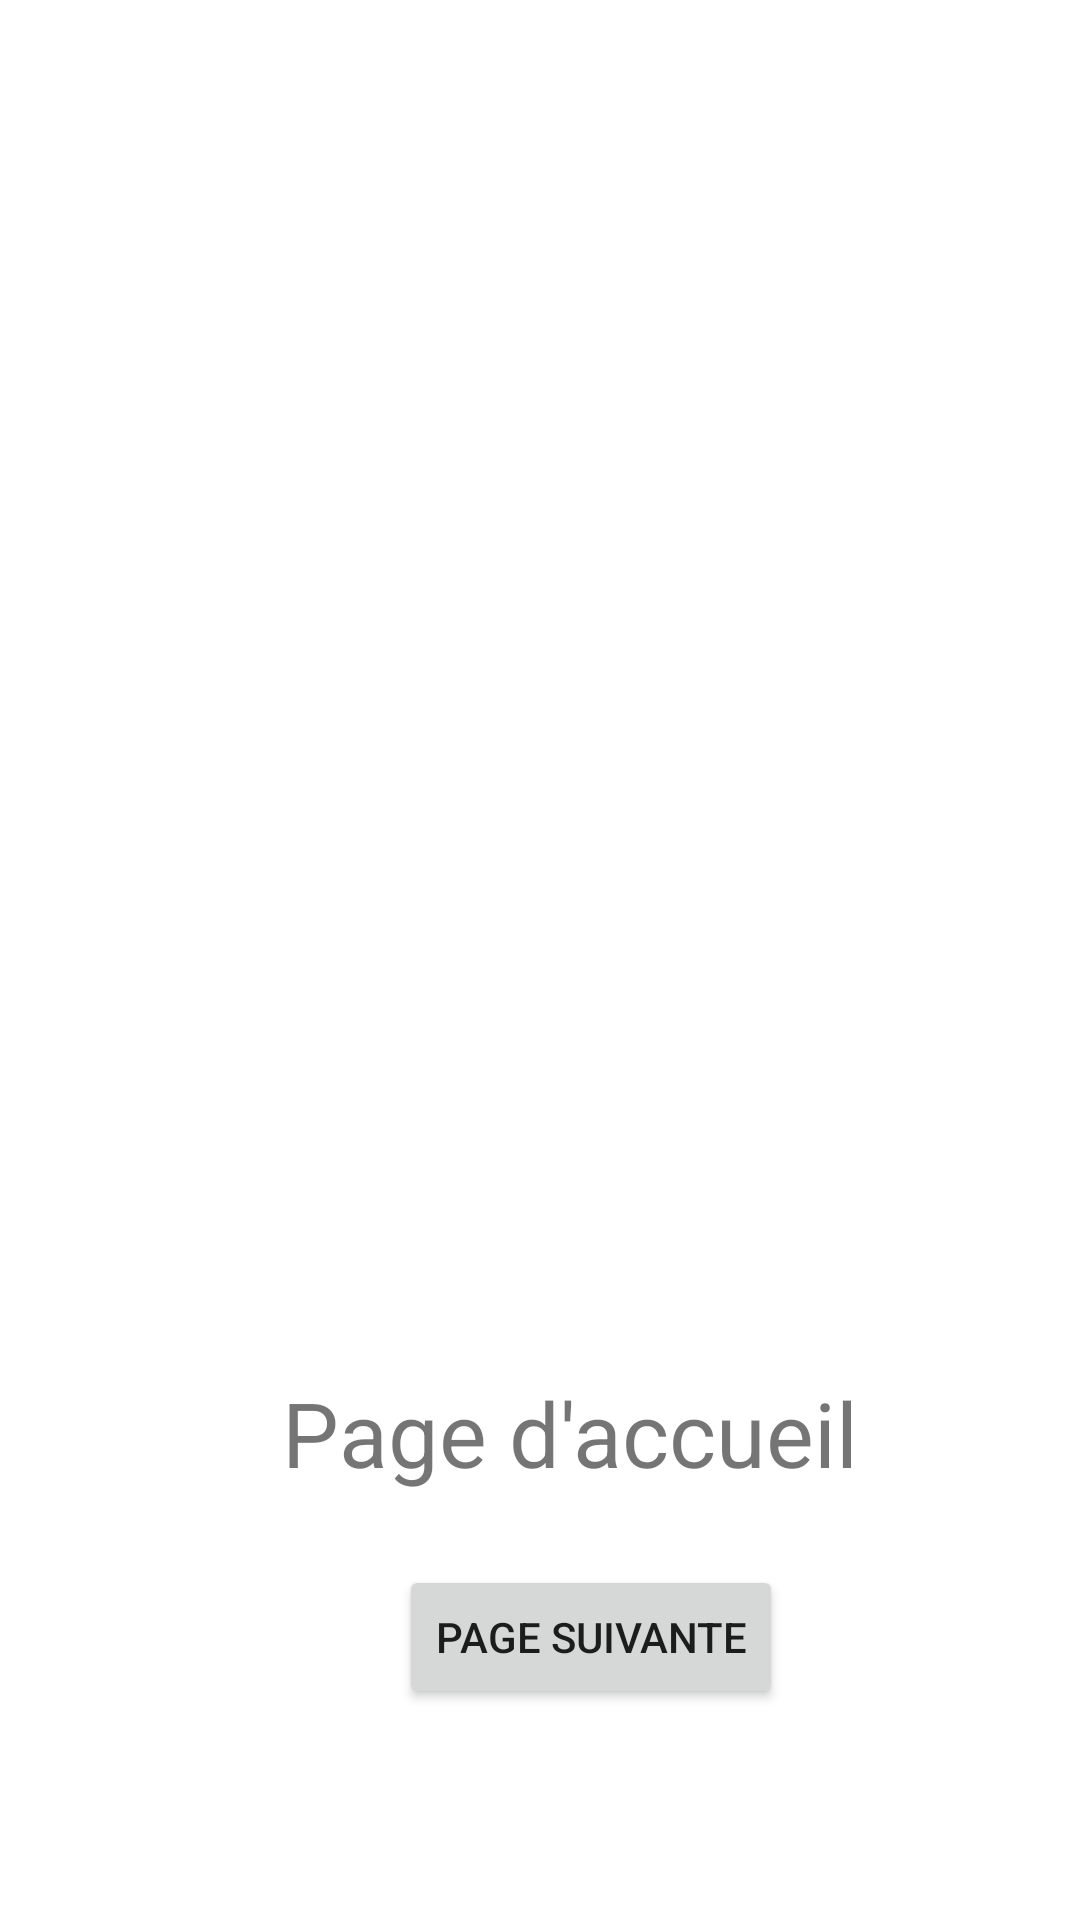

Here is an Android app screen rendered from its layout file. Give the layout XML and the strings, colors and styles it references.
<!-- AndroidManifest.xml: application theme Theme.Kotlin102 -->
<!-- res/layout/fragment_first.xml -->
<?xml version="1.0" encoding="utf-8"?>
<androidx.constraintlayout.widget.ConstraintLayout xmlns:android="http://schemas.android.com/apk/res/android"
    xmlns:app="http://schemas.android.com/apk/res-auto"
    xmlns:tools="http://schemas.android.com/tools"
    android:layout_width="match_parent"
    android:layout_height="match_parent"
    tools:context=".firstFragment">

    

    <androidx.recyclerview.widget.RecyclerView
        android:id="@+id/recyclerView"
        android:layout_width="match_parent"
        android:layout_height="wrap_content"
        tools:ignore="MissingConstraints"
        tools:layout_editor_absoluteX="185dp"
        tools:layout_editor_absoluteY="36dp" />

    <ImageView
        android:id="@+id/image"
        android:layout_width="100dp"
        android:layout_height="100dp"
        android:contentDescription="image_description"
        android:scaleType="centerCrop"
        tools:ignore="MissingConstraints"
        tools:layout_editor_absoluteX="16dp"
        tools:layout_editor_absoluteY="16dp" />

    <LinearLayout
        android:orientation="vertical"
        android:layout_marginStart="12dp"
        android:layout_width="match_parent"
        android:layout_height="wrap_content"
        tools:ignore="MissingConstraints">

        <TextView
            android:id="@+id/country_name"
            style="@style/TextAppearance.AppCompat.Display1"
            android:layout_width="match_parent"
            android:layout_height="wrap_content"/>
        <TextView
            android:id="@+id/capital"
            style="@style/TextAppearance.AppCompat.Medium"
            android:layout_width="match_parent"
            android:layout_height="wrap_content"/>
    </LinearLayout>

    <TextView
        android:layout_width="wrap_content"
        android:layout_height="wrap_content"
        android:layout_marginBottom="24dp"
        android:text="Page d'accueil"
        android:textSize="30dp"
        app:layout_constraintBottom_toTopOf="@+id/next"
        app:layout_constraintEnd_toEndOf="parent"
        app:layout_constraintHorizontal_bias="0.561"
        app:layout_constraintStart_toStartOf="parent"
        tools:ignore="MissingConstraints" />

    <Button
        android:id="@+id/next"
        android:layout_width="wrap_content"
        android:layout_height="wrap_content"
        android:text="page suivante"
        app:layout_constraintBottom_toBottomOf="parent"
        app:layout_constraintEnd_toEndOf="parent"
        app:layout_constraintHorizontal_bias="0.573"
        app:layout_constraintStart_toStartOf="parent"
        app:layout_constraintTop_toTopOf="parent"
        app:layout_constraintVertical_bias="0.881" />


</androidx.constraintlayout.widget.ConstraintLayout>
<!-- resources referenced by this layout -->
<resources>
  <style name="Theme.Kotlin102" parent="Theme.MaterialComponents.DayNight.DarkActionBar">
          
          <item name="colorPrimary">@color/purple_500</item>
          <item name="colorPrimaryVariant">@color/purple_700</item>
          <item name="colorOnPrimary">@color/white</item>
          
          <item name="colorSecondary">@color/teal_200</item>
          <item name="colorSecondaryVariant">@color/teal_700</item>
          <item name="colorOnSecondary">@color/black</item>
          
          <item name="android:statusBarColor">?attr/colorPrimaryVariant</item>
          
      </style>
  <!-- not gathered from this repository: default colours our renderer supplied (Android Studio template values) -->
  <color name="purple_500">#FF6200EE</color>
  <color name="purple_700">#FF3700B3</color>
  <color name="teal_200">#FF03DAC5</color>
  <color name="teal_700">#FF018786</color>
  <color name="black">#FF000000</color>
  <color name="white">#FFFFFFFF</color>
</resources>
